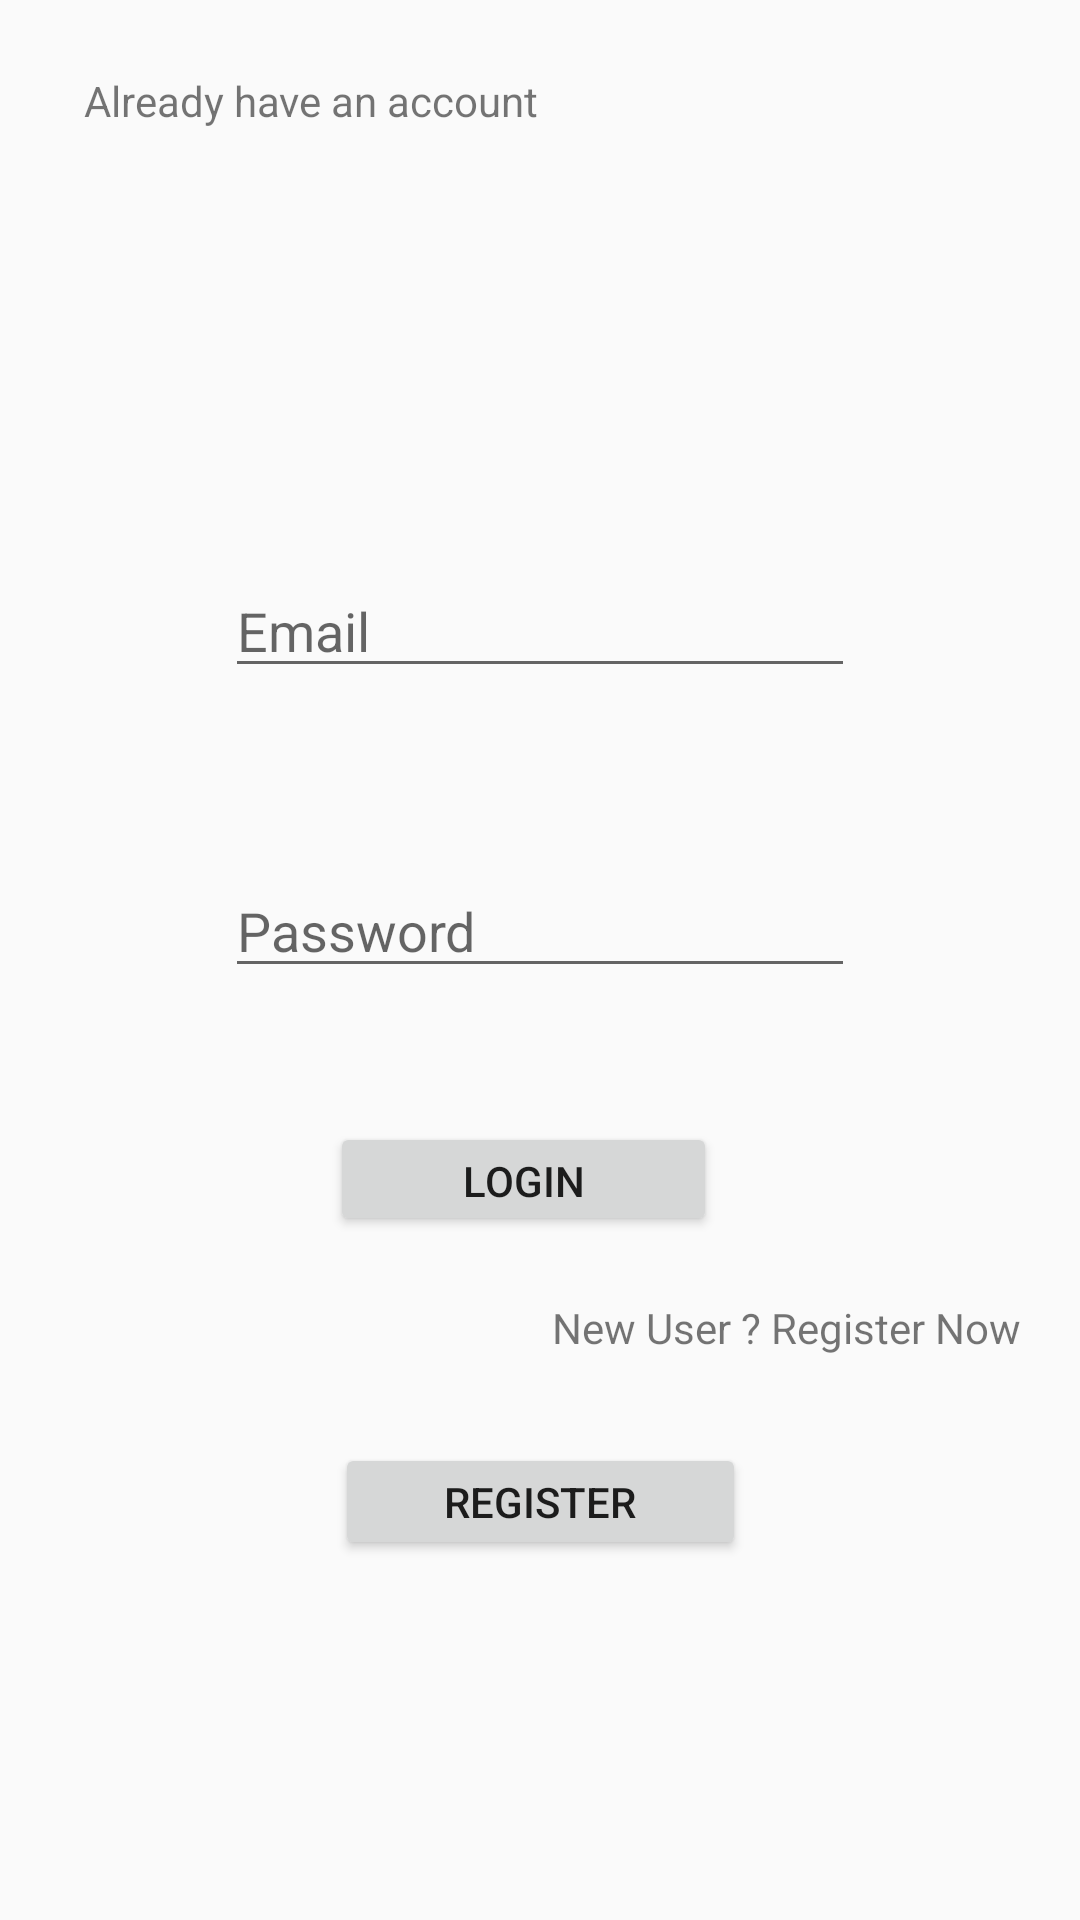

The Android layout XML behind this screen, and the referenced resources:
<!-- AndroidManifest.xml: application theme Theme.MaterialComponents.Light.NoActionBar.Bridge -->
<!-- res/layout/activity_login_customer.xml -->
<?xml version="1.0" encoding="utf-8"?>
<androidx.constraintlayout.widget.ConstraintLayout xmlns:android="http://schemas.android.com/apk/res/android"
    xmlns:app="http://schemas.android.com/apk/res-auto"
    xmlns:tools="http://schemas.android.com/tools"
    android:layout_width="match_parent"
    android:layout_height="match_parent"
    tools:context=".Activities.Customer.LoginCustomerActivity">

    <Button
        android:id="@+id/btn_login"
        android:layout_width="129dp"
        android:layout_height="38dp"
        android:layout_marginBottom="228dp"
        android:text="Login"
        app:layout_constraintBottom_toBottomOf="parent"
        app:layout_constraintEnd_toEndOf="parent"
        app:layout_constraintHorizontal_bias="0.476"
        app:layout_constraintStart_toStartOf="parent"
        app:layout_constraintTop_toBottomOf="@+id/txt_password"
        app:layout_constraintVertical_bias="1.0" />

    <Button
        android:id="@+id/btn_register"
        android:layout_width="137dp"
        android:layout_height="39dp"
        android:layout_marginBottom="120dp"
        android:text="REGISTER"
        app:layout_constraintBottom_toBottomOf="parent"
        app:layout_constraintEnd_toEndOf="parent"
        app:layout_constraintStart_toStartOf="parent" />

    <TextView
        android:id="@+id/textView2"
        android:layout_width="wrap_content"
        android:layout_height="wrap_content"
        android:layout_marginStart="184dp"
        android:layout_marginBottom="188dp"
        android:text="New User ? Register Now"
        app:layout_constraintBottom_toBottomOf="parent"
        app:layout_constraintStart_toStartOf="parent" />

    <EditText
        android:id="@+id/txt_password"
        android:layout_width="wrap_content"
        android:layout_height="wrap_content"
        android:layout_marginTop="288dp"
        android:ems="10"
        android:inputType="textPassword"
        android:hint="Password"
        app:layout_constraintEnd_toEndOf="parent"
        app:layout_constraintStart_toStartOf="parent"
        app:layout_constraintTop_toTopOf="parent" />

    <EditText
        android:id="@+id/txt_email"
        android:layout_width="wrap_content"
        android:layout_height="wrap_content"
        android:layout_marginTop="188dp"
        android:ems="10"
        android:hint="Email"
        android:inputType="textEmailAddress"
        app:layout_constraintEnd_toEndOf="parent"
        app:layout_constraintStart_toStartOf="parent"
        app:layout_constraintTop_toTopOf="parent" />

    <TextView
        android:id="@+id/textView3"
        android:layout_width="wrap_content"
        android:layout_height="wrap_content"
        android:layout_marginStart="28dp"
        android:layout_marginTop="24dp"
        android:text="Already have an account"
        app:layout_constraintStart_toStartOf="parent"
        app:layout_constraintTop_toTopOf="parent" />

</androidx.constraintlayout.widget.ConstraintLayout>
<!-- resources referenced by this layout -->
<resources>

</resources>
